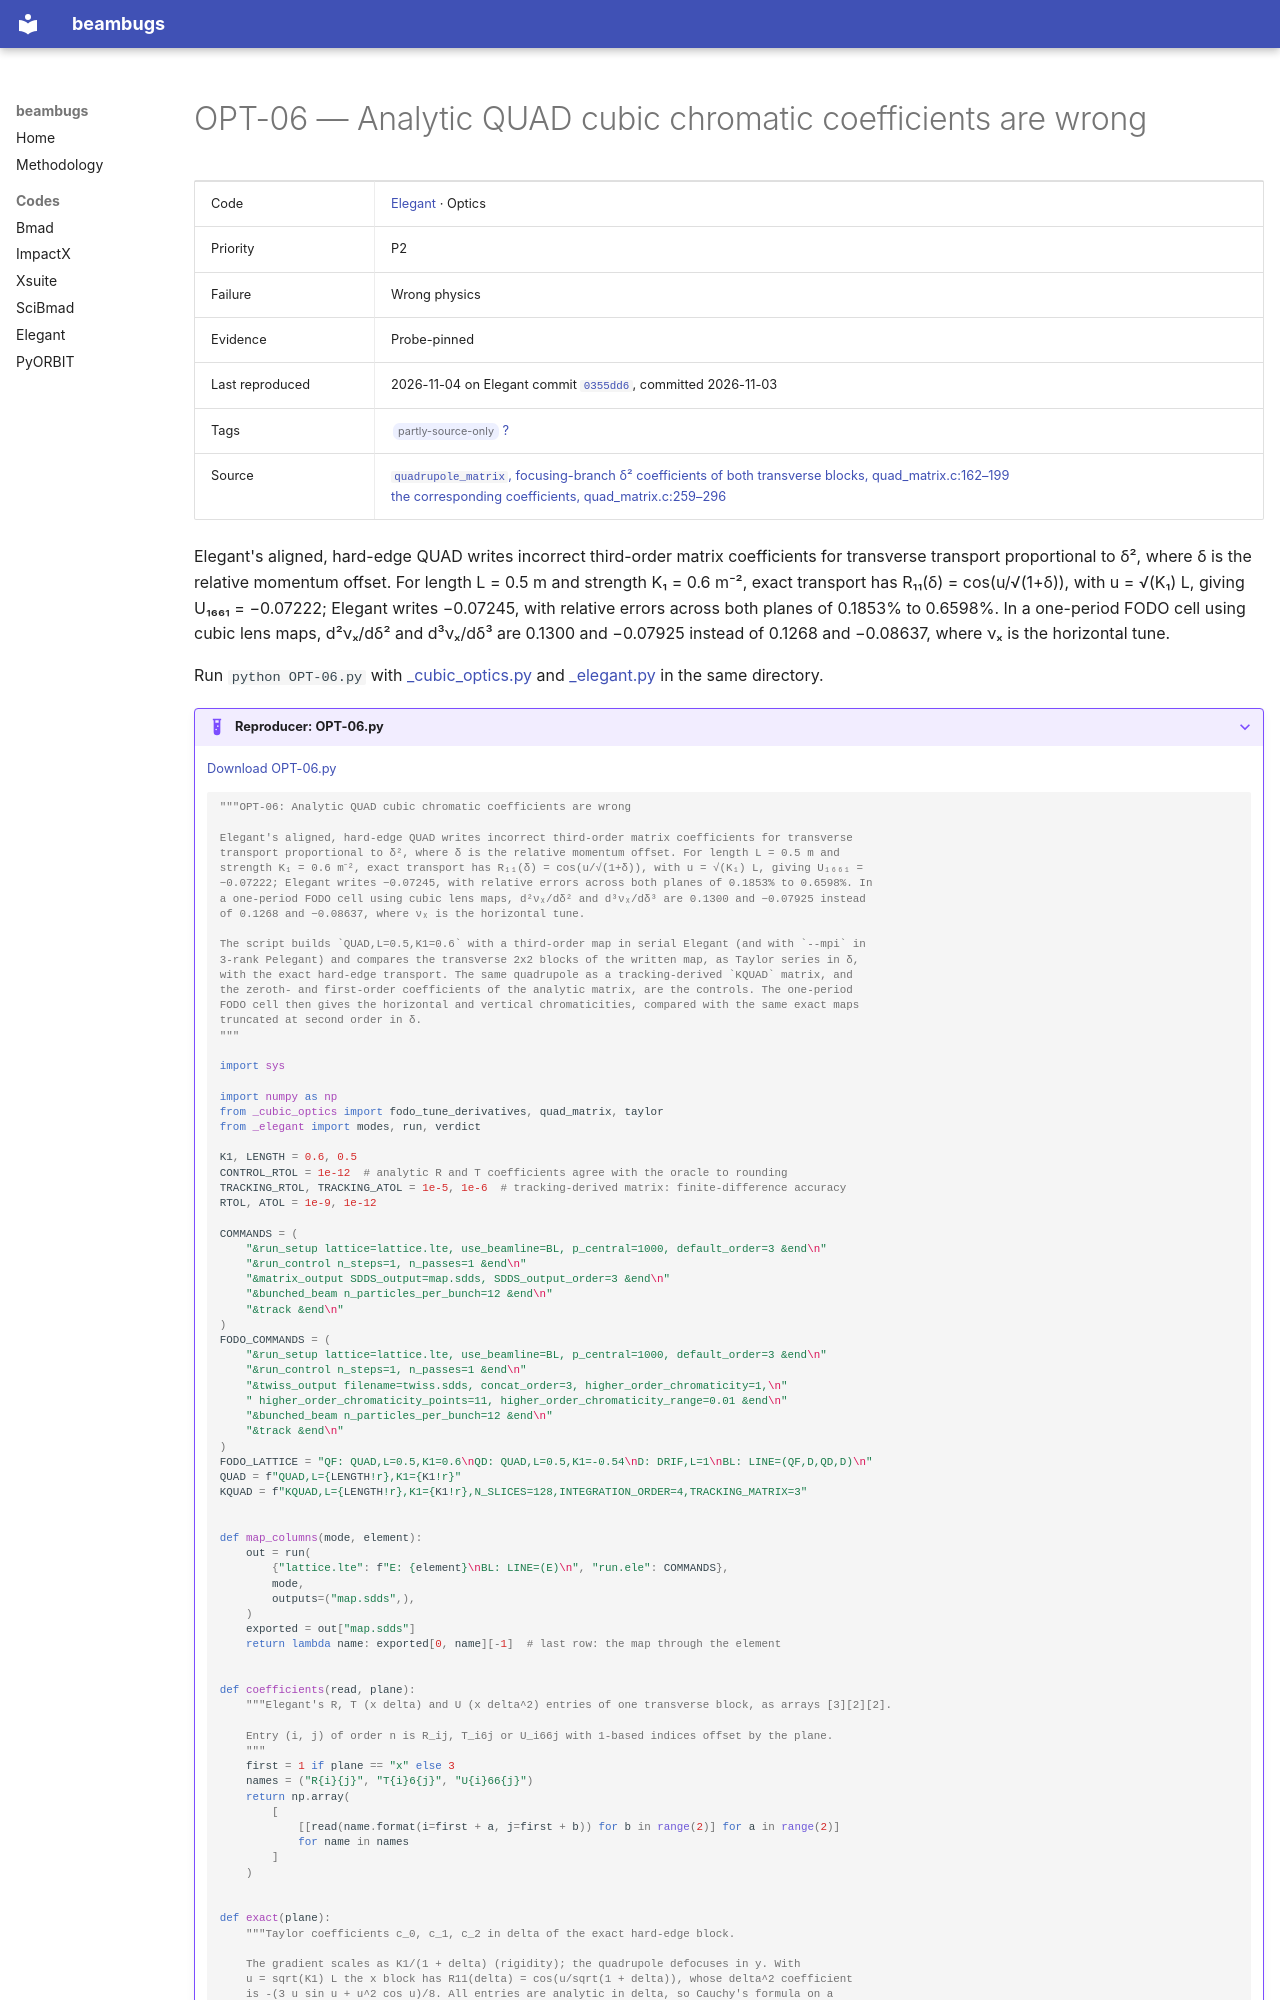

repository: nikitakuklev/beambugs · page: elegant/OPT-06/index.html · generator: mkdocs

---
title: "OPT-06: Analytic QUAD cubic chromatic coefficients are wrong"
hide:
  - toc
---

# OPT-06 — Analytic QUAD cubic chromatic coefficients are wrong

| | |
|---|---|
| Code | [Elegant](../index.md) · Optics |
| Priority | P2 |
| Failure | Wrong physics |
| Evidence | Probe-pinned |
| Last reproduced | 2026-11-04 on Elegant commit [`0355dd6`](https://github.com/rtsoliday/elegant/commit/0355dd6aca12), committed 2026-11-03 |
| Tags | <span class="bb-tag">partly-source-only</span> [?](../../methodology.md#tags) |
| Source | [`quadrupole_matrix`, focusing-branch δ² coefficients of both transverse blocks, quad_matrix.c:162–199](https://github.com/rtsoliday/elegant/blob/0355dd6aca12c861971fbf8f3ae78a0ded991734/src/quad_matrix.c#L162-L199)<br>[the corresponding coefficients, quad_matrix.c:259–296](https://github.com/rtsoliday/elegant/blob/0355dd6aca12c861971fbf8f3ae78a0ded991734/src/quad_matrix.c#L259-L296) |

Elegant's aligned, hard-edge QUAD writes incorrect third-order matrix coefficients for transverse transport proportional to δ², where δ is the relative momentum offset. For length L = 0.5 m and strength K₁ = 0.6 m⁻², exact transport has R₁₁(δ) = cos(u/√(1+δ)), with u = √(K₁) L, giving U₁₆₆₁ = −0.07222; Elegant writes −0.07245, with relative errors across both planes of 0.1853% to 0.6598%. In a one-period FODO cell using cubic lens maps, d²νₓ/dδ² and d³νₓ/dδ³ are 0.1300 and −0.07925 instead of 0.1268 and −0.08637, where νₓ is the horizontal tune.

Run `python OPT-06.py` with [_cubic_optics.py](../helpers/_cubic_optics.py) and [_elegant.py](../helpers/_elegant.py) in the same directory.

??? example "Reproducer: OPT-06.py"

    [Download OPT-06.py](OPT-06.py)

    ```python
    """OPT-06: Analytic QUAD cubic chromatic coefficients are wrong

    Elegant's aligned, hard-edge QUAD writes incorrect third-order matrix coefficients for transverse
    transport proportional to δ², where δ is the relative momentum offset. For length L = 0.5 m and
    strength K₁ = 0.6 m⁻², exact transport has R₁₁(δ) = cos(u/√(1+δ)), with u = √(K₁) L, giving U₁₆₆₁ =
    −0.07222; Elegant writes −0.07245, with relative errors across both planes of 0.1853% to 0.6598%. In
    a one-period FODO cell using cubic lens maps, d²νₓ/dδ² and d³νₓ/dδ³ are 0.1300 and −0.07925 instead
    of 0.1268 and −0.08637, where νₓ is the horizontal tune.

    The script builds `QUAD,L=0.5,K1=0.6` with a third-order map in serial Elegant (and with `--mpi` in
    3-rank Pelegant) and compares the transverse 2x2 blocks of the written map, as Taylor series in δ,
    with the exact hard-edge transport. The same quadrupole as a tracking-derived `KQUAD` matrix, and
    the zeroth- and first-order coefficients of the analytic matrix, are the controls. The one-period
    FODO cell then gives the horizontal and vertical chromaticities, compared with the same exact maps
    truncated at second order in δ.
    """

    import sys

    import numpy as np
    from _cubic_optics import fodo_tune_derivatives, quad_matrix, taylor
    from _elegant import modes, run, verdict

    K1, LENGTH = 0.6, 0.5
    CONTROL_RTOL = 1e-12  # analytic R and T coefficients agree with the oracle to rounding
    TRACKING_RTOL, TRACKING_ATOL = 1e-5, 1e-6  # tracking-derived matrix: finite-difference accuracy
    RTOL, ATOL = 1e-9, 1e-12

    COMMANDS = (
        "&run_setup lattice=lattice.lte, use_beamline=BL, p_central=1000, default_order=3 &end\n"
        "&run_control n_steps=1, n_passes=1 &end\n"
        "&matrix_output SDDS_output=map.sdds, SDDS_output_order=3 &end\n"
        "&bunched_beam n_particles_per_bunch=12 &end\n"
        "&track &end\n"
    )
    FODO_COMMANDS = (
        "&run_setup lattice=lattice.lte, use_beamline=BL, p_central=1000, default_order=3 &end\n"
        "&run_control n_steps=1, n_passes=1 &end\n"
        "&twiss_output filename=twiss.sdds, concat_order=3, higher_order_chromaticity=1,\n"
        " higher_order_chromaticity_points=11, higher_order_chromaticity_range=0.01 &end\n"
        "&bunched_beam n_particles_per_bunch=12 &end\n"
        "&track &end\n"
    )
    FODO_LATTICE = "QF: QUAD,L=0.5,K1=0.6\nQD: QUAD,L=0.5,K1=-0.54\nD: DRIF,L=1\nBL: LINE=(QF,D,QD,D)\n"
    QUAD = f"QUAD,L={LENGTH!r},K1={K1!r}"
    KQUAD = f"KQUAD,L={LENGTH!r},K1={K1!r},N_SLICES=128,INTEGRATION_ORDER=4,TRACKING_MATRIX=3"


    def map_columns(mode, element):
        out = run(
            {"lattice.lte": f"E: {element}\nBL: LINE=(E)\n", "run.ele": COMMANDS},
            mode,
            outputs=("map.sdds",),
        )
        exported = out["map.sdds"]
        return lambda name: exported[0, name][-1]  # last row: the map through the element


    def coefficients(read, plane):
        """Elegant's R, T (x delta) and U (x delta^2) entries of one transverse block, as arrays [3][2][2].

        Entry (i, j) of order n is R_ij, T_i6j or U_i66j with 1-based indices offset by the plane.
        """
        first = 1 if plane == "x" else 3
        names = ("R{i}{j}", "T{i}6{j}", "U{i}66{j}")
        return np.array(
            [
                [[read(name.format(i=first + a, j=first + b)) for b in range(2)] for a in range(2)]
                for name in names
            ]
        )


    def exact(plane):
        """Taylor coefficients c_0, c_1, c_2 in delta of the exact hard-edge block.
